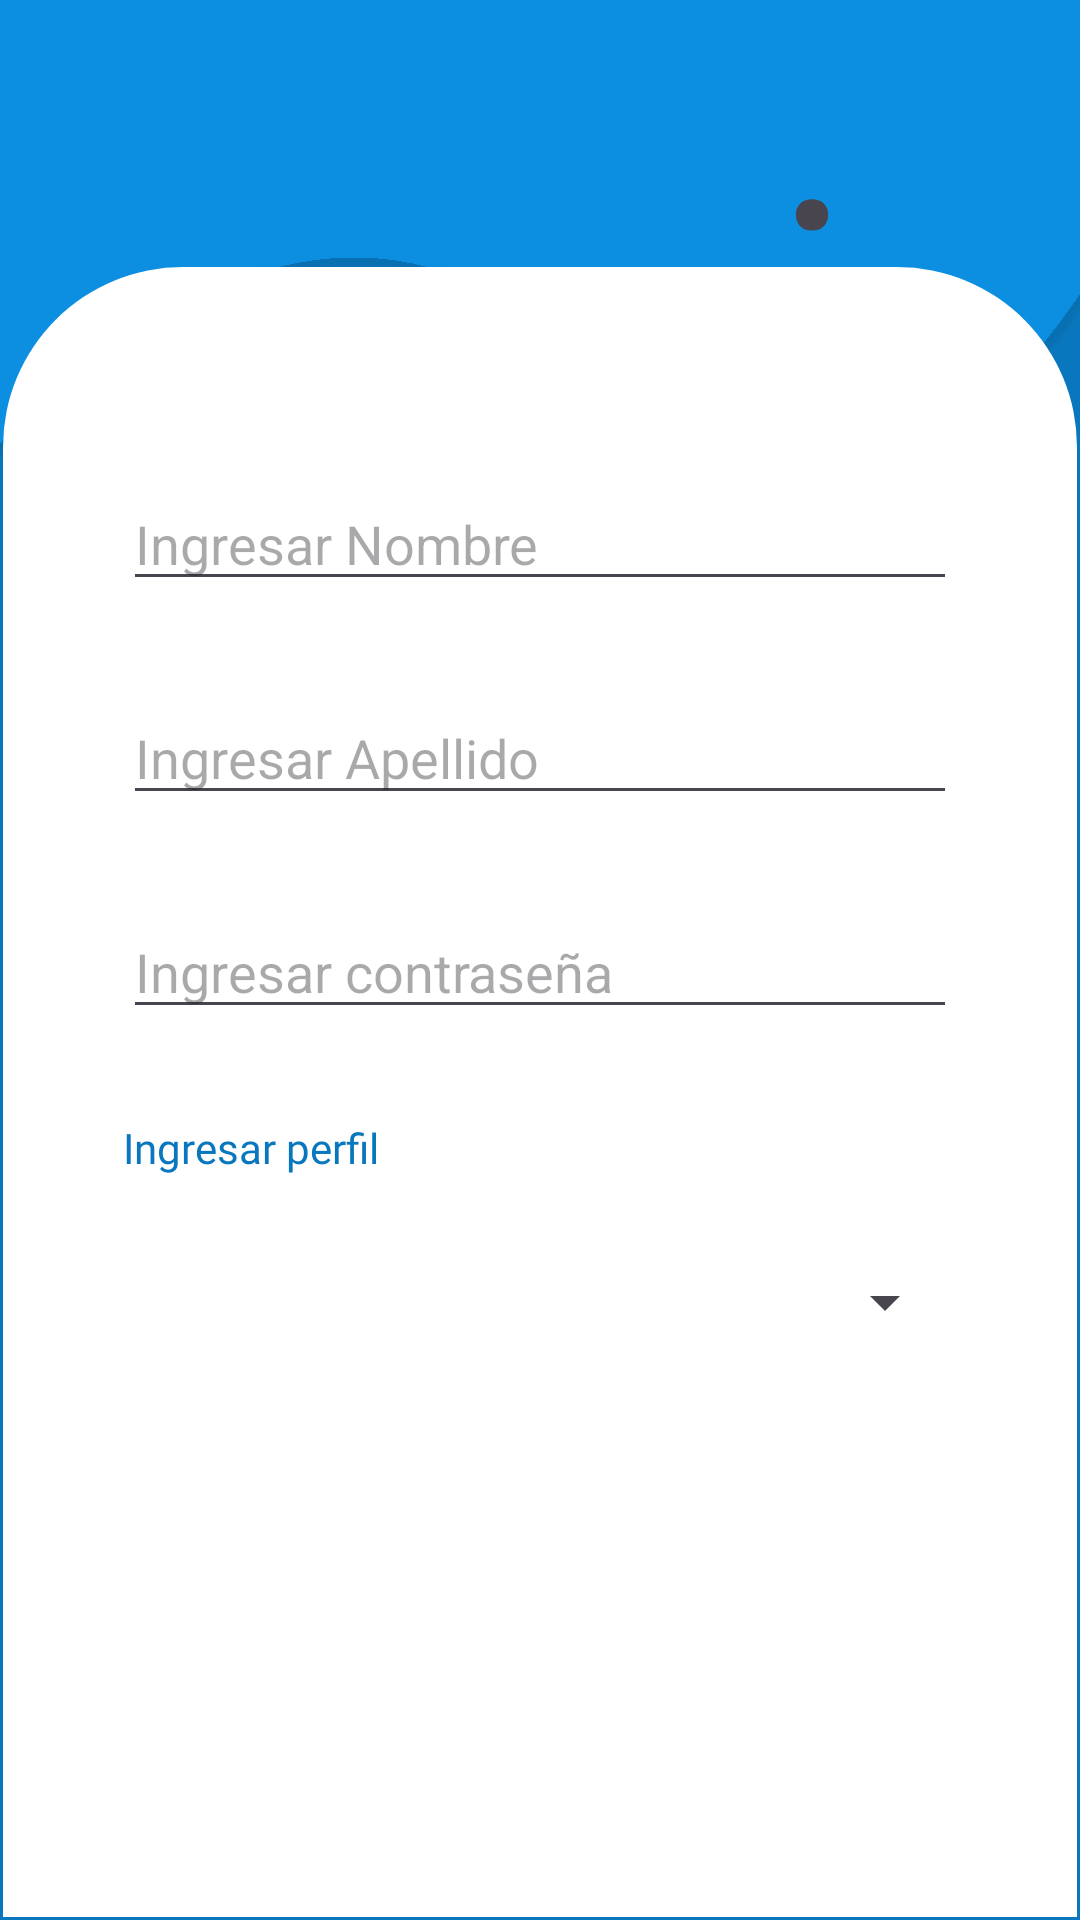

This screen was rendered from an Android layout file. Write that file and the resources it references.
<!-- AndroidManifest.xml: application theme Theme.GrucocinAmindApp -->
<!-- res/layout/activity_create_worker.xml -->
<?xml version="1.0" encoding="utf-8"?>
<androidx.constraintlayout.widget.ConstraintLayout xmlns:android="http://schemas.android.com/apk/res/android"
    xmlns:app="http://schemas.android.com/apk/res-auto"
    xmlns:tools="http://schemas.android.com/tools"
    android:background="@drawable/fondoapp"
    android:layout_width="match_parent"
    android:layout_height="match_parent"
    tools:context=".createWorker">

    <TextView
        android:id="@+id/textView4"
        android:layout_width="101dp"
        android:layout_height="192dp"
        android:layout_marginStart="68dp"
        android:layout_marginTop="16dp"
        android:layout_marginBottom="131dp"
        android:text=":"
        android:textSize="96dp"
        app:layout_constraintBottom_toTopOf="@+id/textView7"
        app:layout_constraintEnd_toEndOf="parent"
        app:layout_constraintHorizontal_bias="1.0"
        app:layout_constraintStart_toStartOf="parent"
        app:layout_constraintTop_toTopOf="parent"
        app:layout_constraintVertical_bias="0.0"
        tools:ignore="MissingConstraints" />

    <TextView
        android:id="@+id/textView7"
        android:layout_width="wrap_content"
        android:layout_height="wrap_content"
        android:layout_marginStart="50dp"
        android:layout_marginEnd="337dp"
        android:fontFamily="@font/poppins_semibold"
        android:text="Agregar Usuario"
        android:textColor="#fff"
        android:textSize="18dp"
        app:layout_constraintEnd_toEndOf="parent"
        app:layout_constraintHorizontal_bias="0.08"
        app:layout_constraintStart_toStartOf="parent"
        tools:layout_editor_absoluteY="145dp" />

    <LinearLayout
        android:layout_width="0dp"
        android:layout_height="550dp"
        android:layout_marginStart="1dp"
        android:layout_marginTop="1dp"
        android:layout_marginEnd="1dp"
        android:layout_marginBottom="1dp"
        android:background="@drawable/rounded_shape"
        android:orientation="vertical"
        android:padding="40dp"
        app:layout_constraintBottom_toBottomOf="parent"
        app:layout_constraintEnd_toEndOf="parent"
        app:layout_constraintHorizontal_bias="0.0"
        app:layout_constraintStart_toStartOf="parent"
        app:layout_constraintTop_toTopOf="parent"
        app:layout_constraintVertical_bias="1.0"


        >


        <EditText
            android:id="@+id/nombre"
            android:layout_width="match_parent"
            android:layout_height="wrap_content"
            android:layout_marginTop="30dp"
            android:ems="10"
            android:hint="Ingresar Nombre"
            android:inputType="text" />

        <EditText
            android:id="@+id/apellido"
            android:layout_width="match_parent"
            android:layout_height="wrap_content"
            android:layout_marginTop="30dp"
            android:ems="10"
            android:hint="Ingresar Apellido"
            android:inputType="text" />


        <EditText
            android:id="@+id/dni"
            android:layout_width="match_parent"
            android:layout_height="wrap_content"
            android:layout_marginTop="30dp"
            android:ems="10"
            android:hint="Ingresar contraseña"
            android:inputType="number" />


        <TextView
            android:layout_width="wrap_content"
            android:layout_height="wrap_content"
            android:layout_marginTop="30dp"
            android:fontFamily="@font/poppins_semibold"
            android:text="Ingresar perfil"
            android:textColor="@color/azulmain"
            android:textSize="14dp" />

        <Spinner
            android:id="@+id/spinner4"
            android:layout_width="match_parent"
            android:layout_height="wrap_content"
            android:layout_marginTop="30dp" />


    </LinearLayout>
</androidx.constraintlayout.widget.ConstraintLayout>
<!-- resources referenced by this layout -->
<resources>
  <color name="azulmain">#0977bd</color>
  <!-- drawable fondoapp: jpg bitmap (drawable, 169817 bytes) -->
  <!-- drawable rounded_shape (drawable) -->
  <?xml version="1.0" encoding="utf-8"?>
  <layer-list xmlns:android="http://schemas.android.com/apk/res/android">
      <item>
          <shape android:shape="rectangle">
              <solid android:color="#fff" /> 
              <corners android:topLeftRadius="60dp" android:topRightRadius="60dp" /> 
          </shape>
      </item>
  </layer-list>
  <style name="Theme.GrucocinAmindApp" parent="Base.Theme.GrucocinAmindApp" />
  <style name="Base.Theme.GrucocinAmindApp" parent="Theme.Material3.DayNight.NoActionBar">
          
          
      </style>
</resources>
